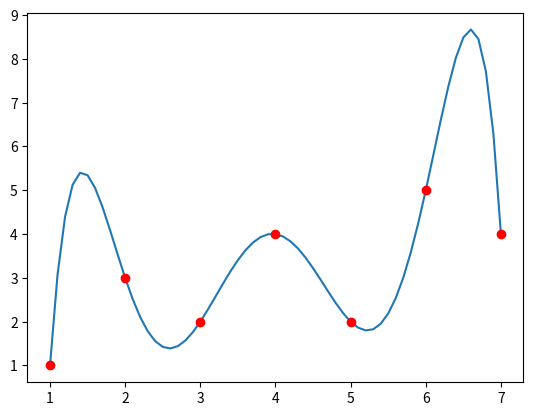

Here is the Python script that generated this plot:
import numpy as np
import numpy.polynomial.polynomial as poly
import matplotlib.pyplot as plt
 
def SubRet(U,c):
   n=c.size
   x=np.zeros(n)
   for i in reversed(range(n)):
      x[i] = (c[i] -U[i,i+1:]@x[i+1:])/U[i,i]
   return x
 
def ElimGauss(A, b):
   U = np.copy(A)
   c = np.copy(b)
   n = c.size
   for j in range(n-1):
     for i in range(j+1,n):
       m = U[i,j]/U[j,j]
       U[i,j:] -= m*U[j,j:]
       c[i] -= m*c[j]
   x = SubRet(U,c)
   return x
 
def monomio(x,y):
   # definir a matriz A
   A = np.vander(x, increasing=True)
   cj = ElimGauss(A,y)
   return cj
 
x=np.arange(1.0,8.0)
y=np.array([1.,3.,2.,4.,2.,5.,4.])
coef=monomio(x,y)
print("coeficientes de p é",coef)
x_new = np.arange(1.0, 7.1, 0.1)
p=poly.Polynomial(coef)
print('o valor da elevação para x=3,5 é igual a p(3.5)=',p(3.5))
plt.plot(x_new,p(x_new),x,y,'ro')
plt.show()